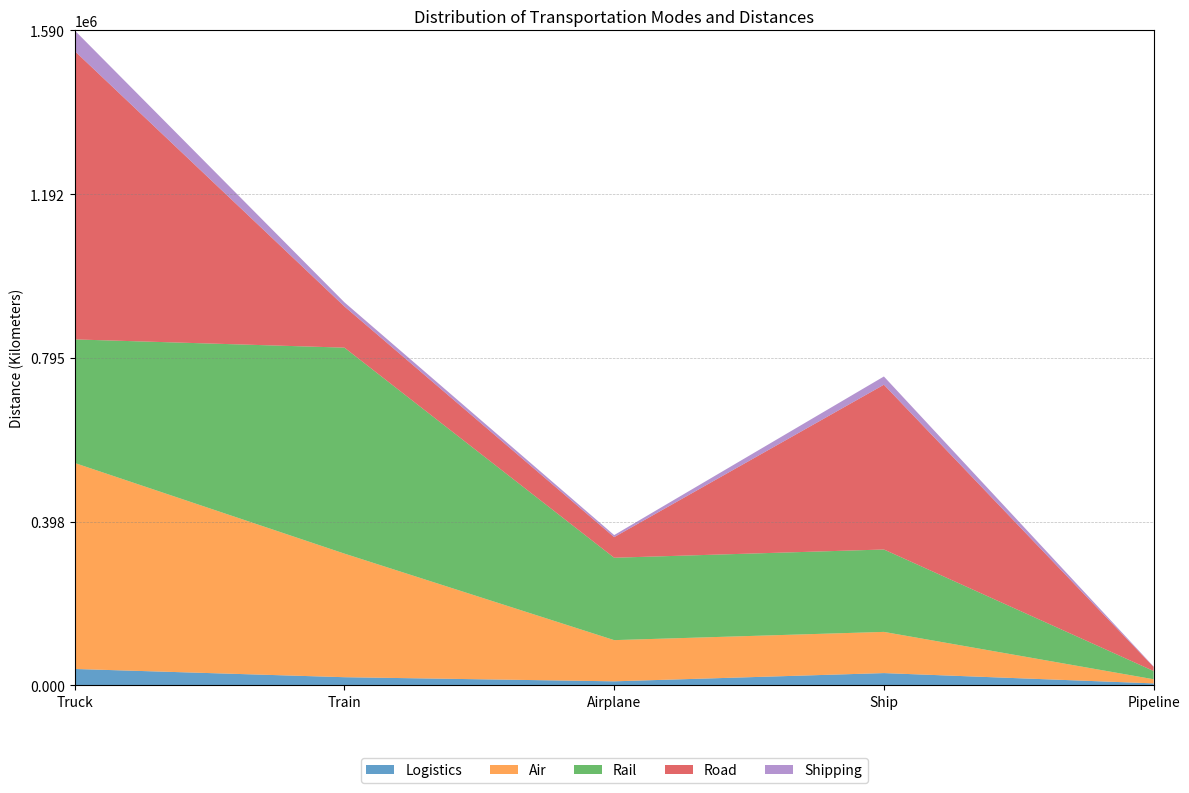

Write Python code to recreate this figure. (Note: this script raises an exception after producing the figure.)

# Import necessary modules
import pandas as pd
import numpy as np
import matplotlib.pyplot as plt

# Define data as a dictionary
data = {'Mode':['Truck', 'Train', 'Airplane', 'Ship', 'Pipeline'],
        'Shipping (Packages)':[50000, 10000, 5000, 20000, 1000],
        'Logistics (Packages)':[40000, 20000, 10000, 30000, 5000],
        'Air (Kilometers)':[500000, 300000, 100000, 100000, 10000],
        'Rail (Kilometers)':[300000, 500000, 200000, 200000, 20000],
        'Road (Kilometers)':[700000, 100000, 50000, 400000, 10000]}

# Convert first column to string type
df = pd.DataFrame(data)
df.iloc[:, 0] = df.iloc[:, 0].astype(str)

# Set figure size and create plot
fig, ax = plt.subplots(figsize=(12, 8))

# Set x and y axis ticks and labels
ax.set_xlim(0, len(df.index) - 1)
max_total_value = df.iloc[:, 1:].sum(axis=1).max()
max_total_value = np.ceil(max_total_value/1000)*1000
ax.set_ylim(0, max_total_value)
ax.set_xticks(np.arange(len(df.index)))
ax.set_xticklabels(df.iloc[:, 0])
ax.set_yticks(np.linspace(0, max_total_value, np.random.choice([3,5,7,9,11]), dtype=np.int32))
ax.set_ylabel('Distance (Kilometers)')

# Plot the data as an area chart
ax.stackplot(df.iloc[:, 0], df.iloc[:, 2], df.iloc[:, 3], df.iloc[:, 4], df.iloc[:, 5], df.iloc[:, 1],
             labels=['Logistics', 'Air', 'Rail', 'Road', 'Shipping'], alpha=0.7)

# Set background grid lines
ax.grid(axis='y', color='grey', linestyle='--', linewidth=0.5, alpha=0.5)

# Set legend position and title
ax.legend(loc='upper center', bbox_to_anchor=(0.5, -0.1), ncol=5)
ax.set_title('Distribution of Transportation Modes and Distances')

# Automatically resize image and save
plt.tight_layout()
plt.savefig('output/final/area_chart/png/20231228-145339_83.png', bbox_inches='tight')

# Clear current image state
plt.clf()
